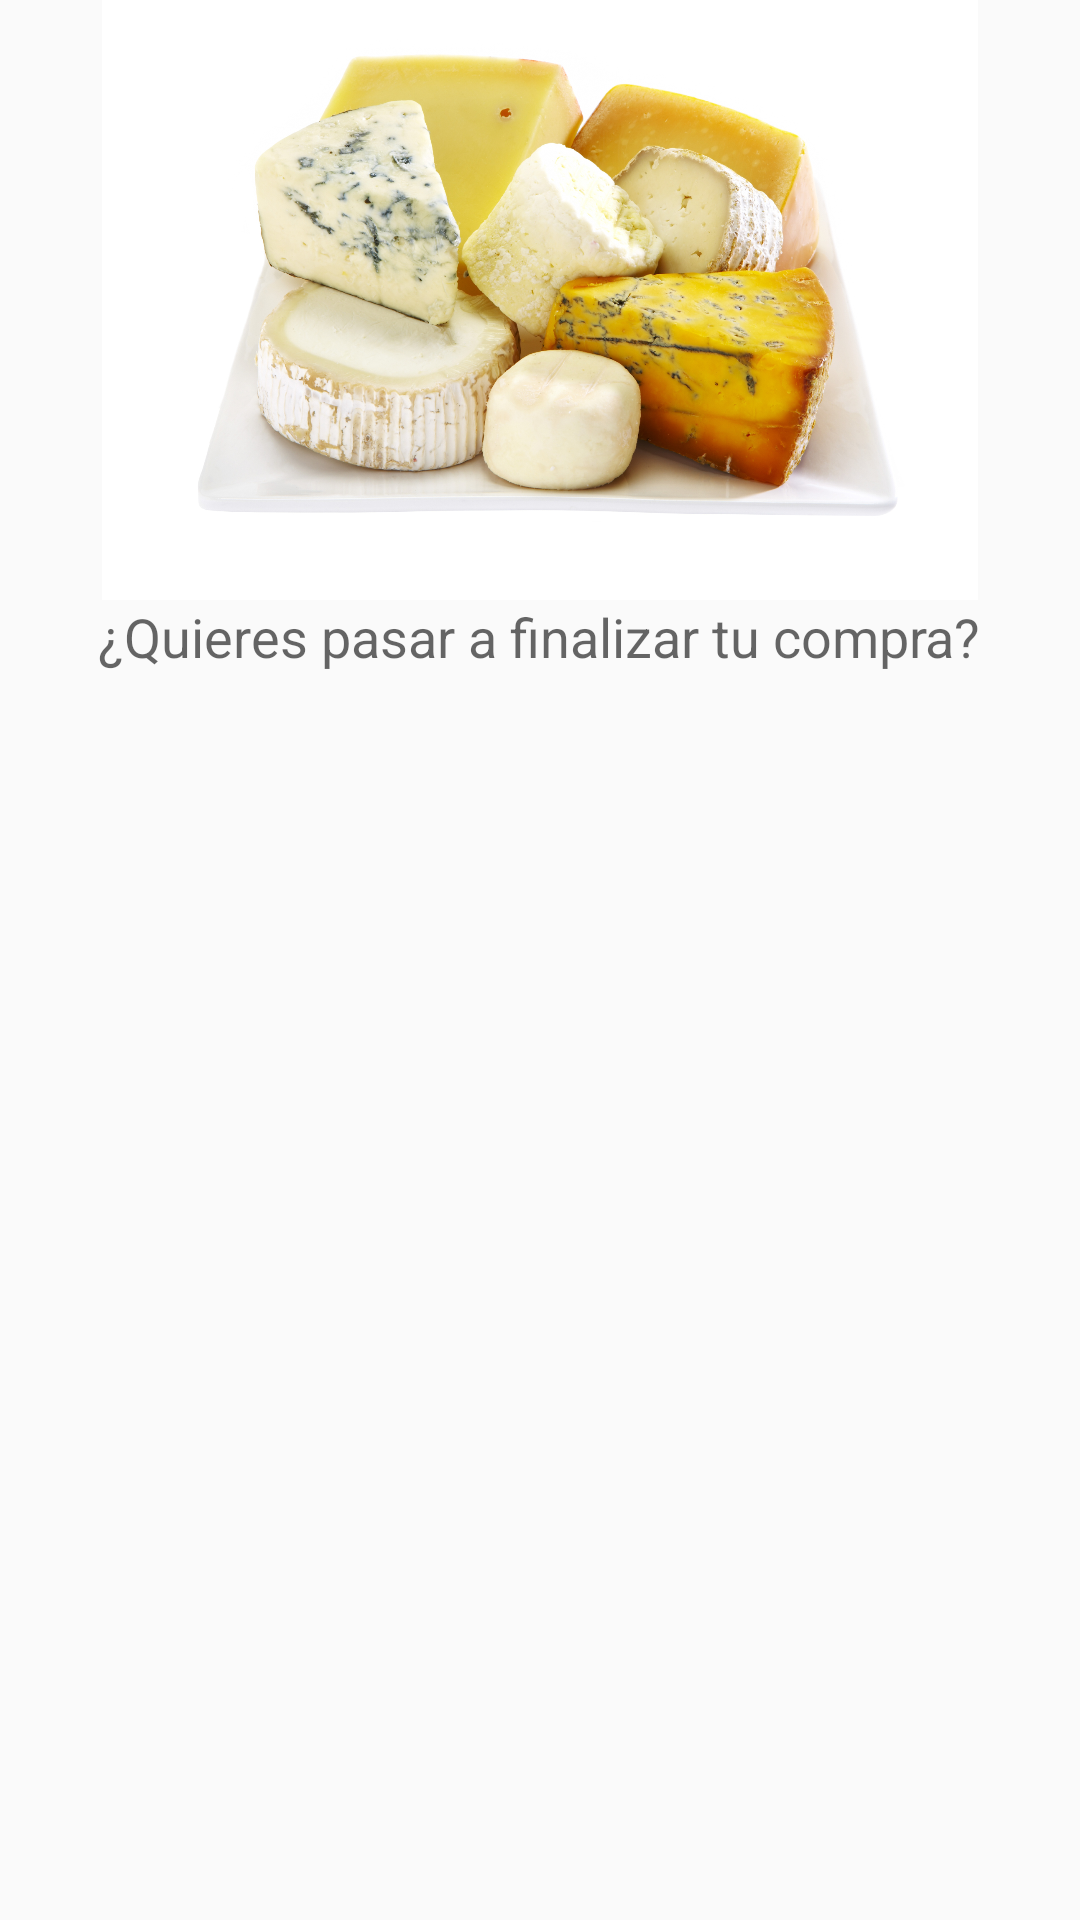

Android layout source for this screen:
<!-- AndroidManifest.xml: application theme AppTheme -->
<!-- res/layout/checkout_dialog.xml -->
<?xml version="1.0" encoding="utf-8"?>
<LinearLayout xmlns:android="http://schemas.android.com/apk/res/android"
    android:layout_width="match_parent"
    android:layout_height="match_parent"
    android:orientation="vertical"
    android:gravity="center_horizontal"
    android:theme="@style/AppTheme">

    <ImageView
        android:id="@+id/img_dialog"
        android:layout_width="match_parent"
        android:layout_height="200dp"
        android:src="@drawable/quesos" />

    <TextView
        android:id="@+id/txt_question"
        android:layout_width="wrap_content"
        android:layout_height="wrap_content"
        android:text="@string/checkout_question"
        android:textAppearance="?android:attr/textAppearanceMedium" />

</LinearLayout>
<!-- resources referenced by this layout -->
<resources>
  <!-- drawable quesos: jpg bitmap (drawable, 780075 bytes) -->
  <string name="checkout_question">¿Quieres pasar a finalizar tu compra?</string>
  <style name="AppTheme" parent="Theme.AppCompat.Light.NoActionBar">
          
          <item name="colorPrimary">@color/colorPrimary</item>
          <item name="colorPrimaryDark">@color/colorPrimaryDark</item>
          <item name="colorAccent">@color/colorAccent</item>
  
          
          
      </style>
  <color name="colorPrimary">#3F51B5</color>
  <color name="colorPrimaryDark">#303F9F</color>
  <color name="colorAccent">#FF4081</color>
</resources>
